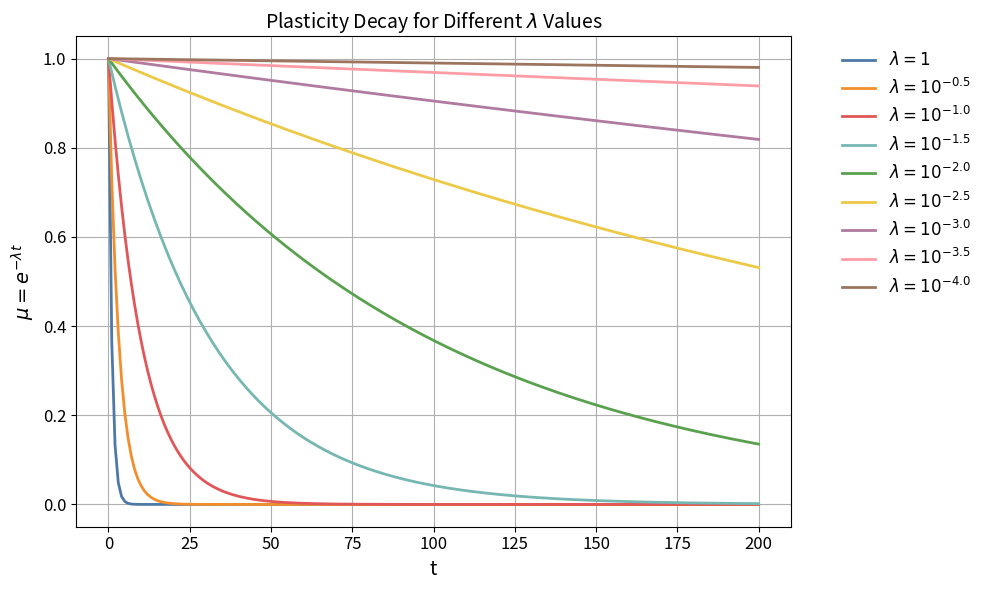

The matplotlib source for this figure:
import numpy as np
import matplotlib.pyplot as plt
import seaborn as sns

# Define x range
x = np.linspace(0, 200, 200)

# Define lambda values (10^a, with a from 0 to 4 in steps of 0.5)
a_values = np.arange(0, 4.5, 0.5)  # 0, 0.5, 1.0, ..., 4.0
lambda_values = 10**-a_values
print(lambda_values)

# colors = sns.color_palette('tab20')

colors = [
    '#4E79A7', '#F28E2B', '#E15759',
    '#76B7B2', '#59A14F', '#EDC948',
    '#B07AA1', '#FF9DA7', '#9C755F'
]

# colors = [
#     '#74a9cf',
#     '#4a90c2',
#     '#2b7bba',
#     '#1f6aa5',
#     '#175a8c',
#     '#0f4c75',
#     '#0b3c5d',
#     '#082c45',
#     '#051c2c'
# ]
print(len(colors))
# Plot each curve
plt.figure(figsize=(10, 6))
# for lam in lambda_values:
#     y = np.exp(-lam * x)
#     print(y[10])
#     # plt.plot(x, y, label=fr"$10^{{{int(np.log10(lam))}}}$" if lam in [10**i for i in range(5)] else f"{lam:.1e}")
#     plt.plot(x, y, label=fr"$10^{{{int(np.log10(lam))}}}$" if lam in [10**i for i in range(5)] else f"{lam:.1e}")

for i, exponent in enumerate(a_values):
    lambda_value = 10 ** -exponent
    y = np.exp(-lambda_value * x)
    label = f'$\lambda = 10^{{{-exponent}}}$'
    if exponent == 0:
        label = f'$\lambda = 1$'
    sns.lineplot(
    x=x,
    y=y,
    label=label,
    linewidth=2,
    color=colors[i]
    )

plt.legend(fontsize=12, bbox_to_anchor=(1.05, 1), frameon=False)

# Add labels, title, legend
plt.xlabel("t", fontsize=14)
plt.ylabel("$\mu=e^{-\\lambda t}$", fontsize=14)
plt.title("Plasticity Decay for Different $\lambda$ Values", fontsize=14)
# plt.yscale("log")  # Log scale for clarity
# plt.legend()
# plt.grid(True, which="both", ls="--", alpha=0.6)

# plt.show()

# Set labels and title with font sizes
# plt.xlabel('t', fontsize=14)
# plt.ylabel(r'$\mu_t$', fontsize=14)
# plt.title(r'Neuromodulation term ($\mu_t$) updated through time (t)', fontsize=16)

# Set legend font size
# plt.legend(fontsize=12)

# Optional: Adjust tick label font sizes
plt.xticks(fontsize=12)
plt.yticks(fontsize=12)

plt.grid(True)
plt.tight_layout()
plt.show()
